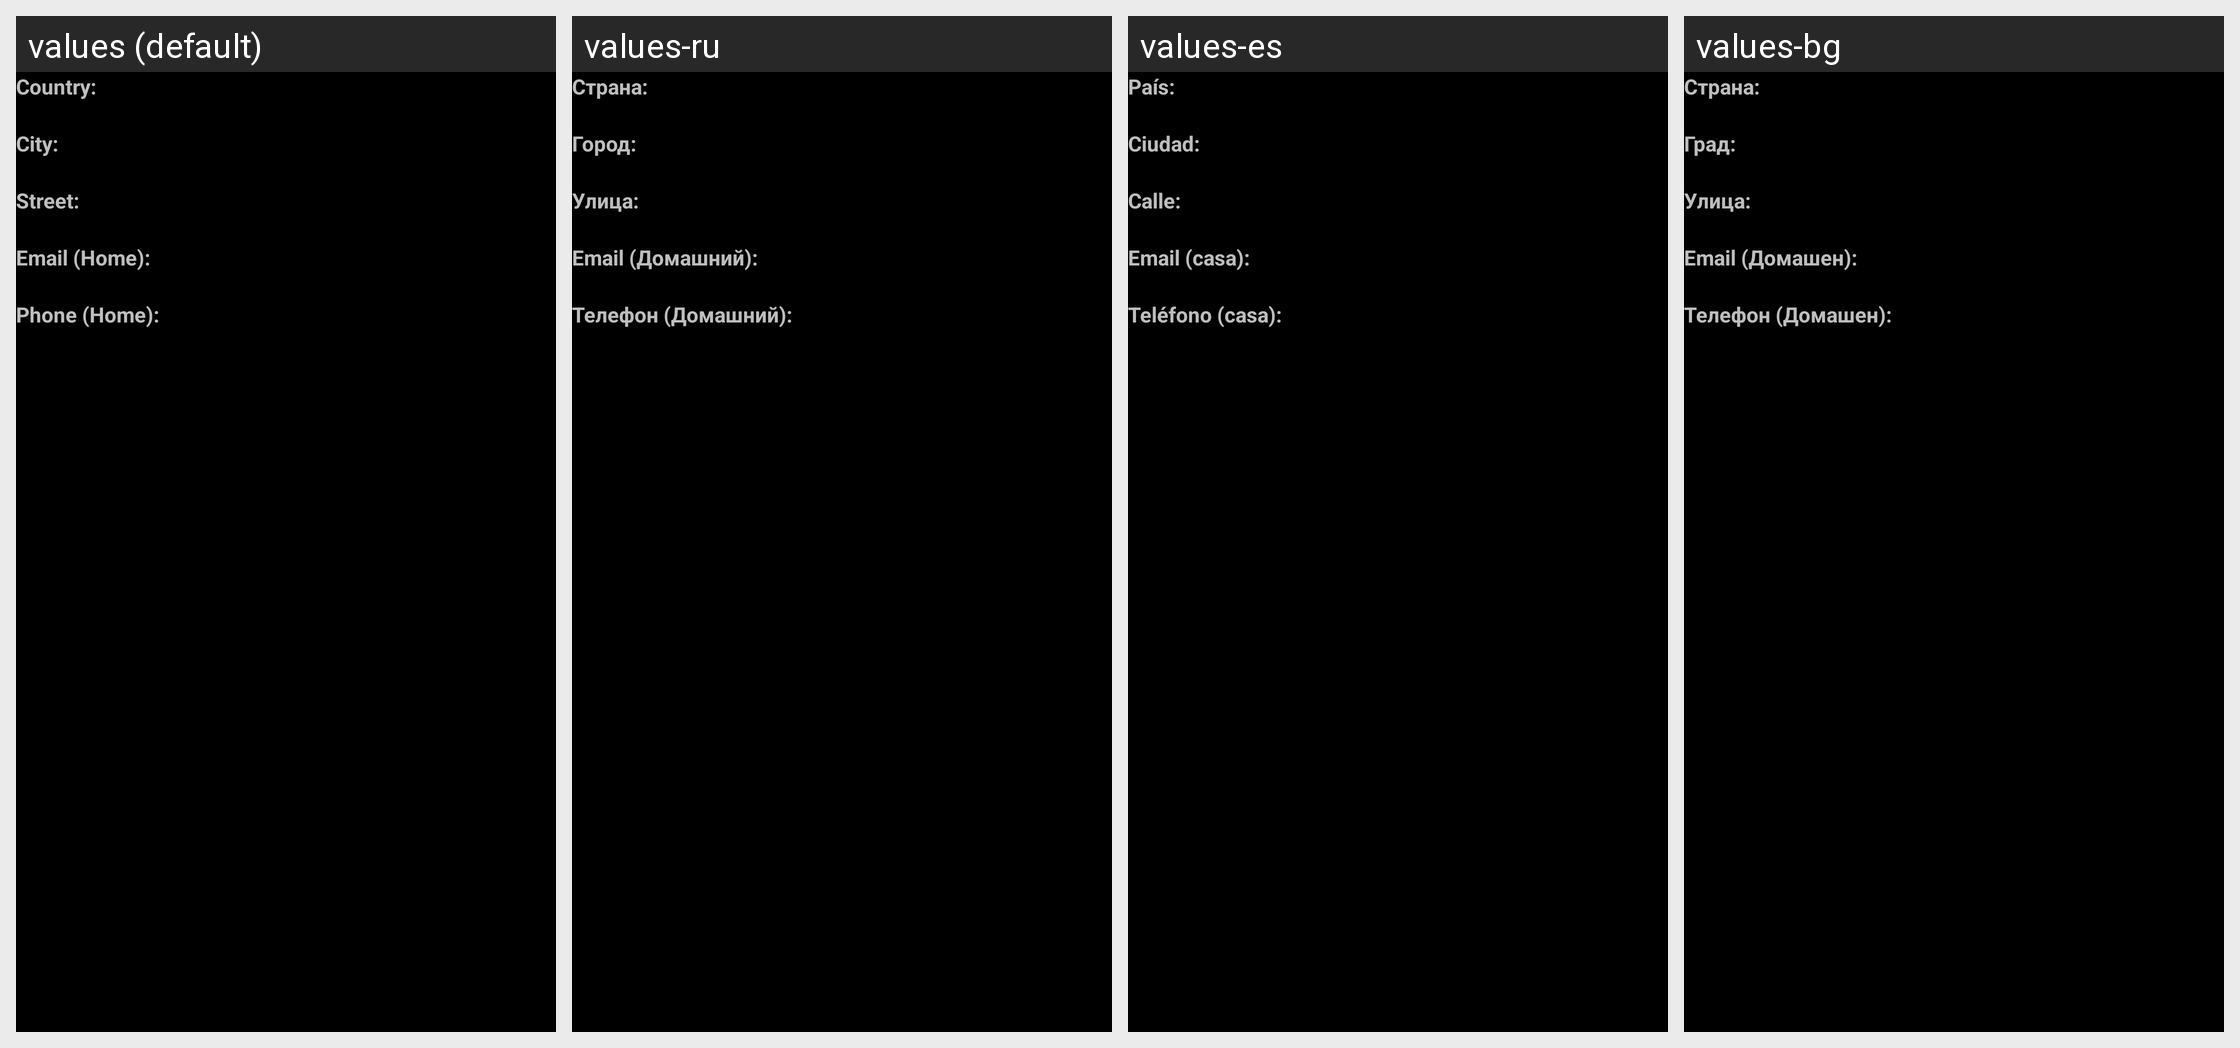

Locale-by-locale string values for the Android screen shown in this grid:
Android screen res/layout/vcard_home.xml rendered under 4 locales, left to right: values (default), values-ru, values-es, values-bg. Device: Nexus 5 (rendered at 1080×1920; each locale shown at half size, 540×960, under a caption strip naming it); theme AppThemeDark.
Other locales in the repository, not shown: values-ca, values-ga.
Strings drawn on this screen, with the default value and each locale's value (text and hints the layout hard-codes, and strings that could not be matched under every locale, appear in the picture but are not listed):

Country
  values: Country:
  values-ru: Страна:
  values-es: País:
  values-bg: Страна:

City
  values: City:
  values-ru: Город:
  values-es: Ciudad:
  values-bg: Град:

Street
  values: Street:
  values-ru: Улица:
  values-es: Calle:
  values-bg: Улица:

HomeMail
  values: Email (Home):
  values-ru: Email (Домашний):
  values-es: Email (casa):
  values-bg: Email (Домашен):

HomePhone
  values: Phone (Home):
  values-ru: Телефон (Домашний):
  values-es: Teléfono (casa):
  values-bg: Телефон (Домашен):
